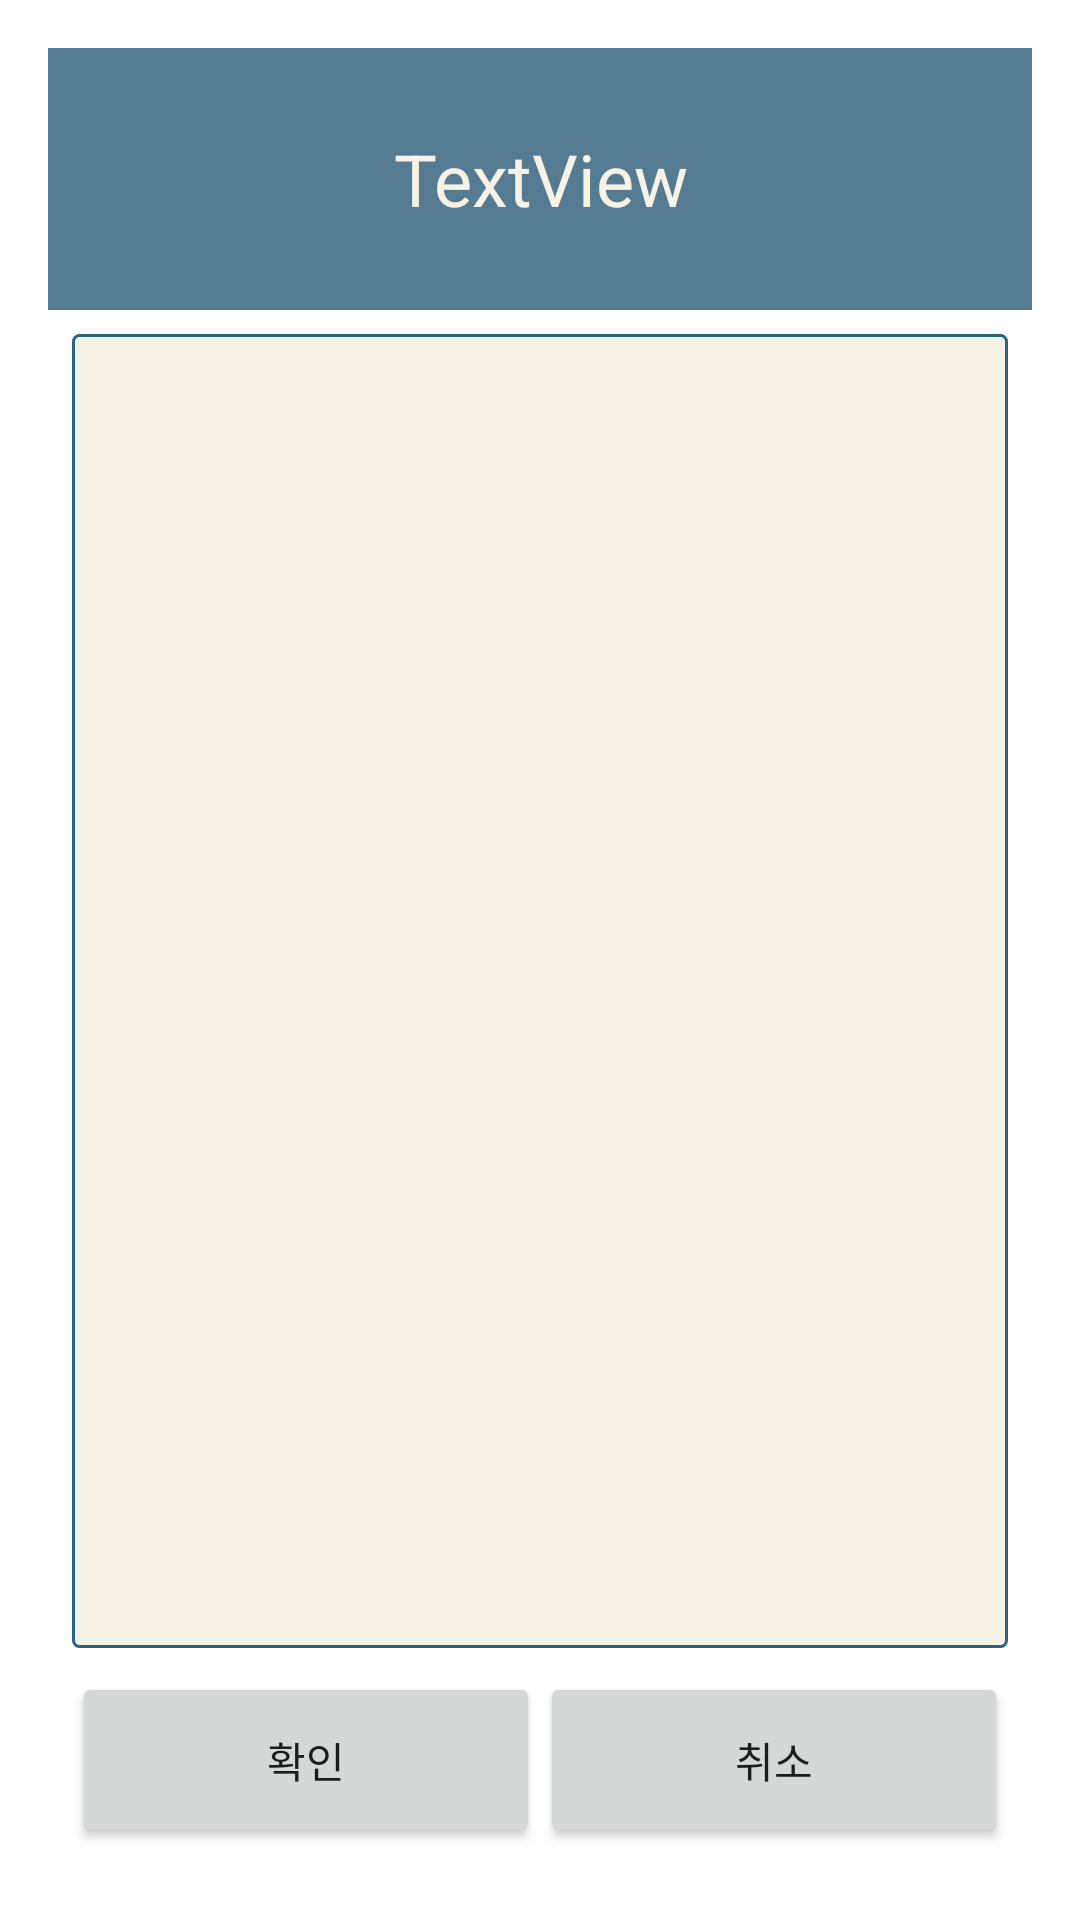

The Android layout XML behind this screen, and the referenced resources:
<!-- AndroidManifest.xml: activity theme CustomDialog -->
<!-- res/layout/activity_schedule.xml -->
<?xml version="1.0" encoding="utf-8"?>
<android.support.constraint.ConstraintLayout xmlns:android="http://schemas.android.com/apk/res/android"
    xmlns:app="http://schemas.android.com/apk/res-auto"
    android:layout_width="match_parent"
    android:layout_height="match_parent">

    <LinearLayout
        android:layout_width="match_parent"
        android:layout_height="match_parent"
        android:orientation="vertical"
        app:layout_constraintEnd_toEndOf="parent"
        app:layout_constraintStart_toStartOf="parent"
        app:layout_constraintTop_toTopOf="parent"
        android:weightSum="20">
        <TextView
            android:id="@+id/popup_title"
            android:layout_width="match_parent"
            android:layout_height="0dp"
            android:layout_weight="3"
            android:background="@color/colorDarkBlue"
            android:gravity="center"
            android:minLines="8"
            android:text="TextView"
            android:textColor="@color/colorBeige"
            android:textSize="24sp" />

        <EditText
            android:id="@+id/popup_editText"
            android:layout_width="match_parent"
            android:layout_height="0dp"
            android:layout_weight="15"
            android:layout_marginStart="8dp"
            android:layout_marginTop="8dp"
            android:layout_marginEnd="8dp"
            android:background="@drawable/background"
            android:padding="4dp"
            android:gravity="left"
            app:layout_constraintEnd_toEndOf="parent"
            app:layout_constraintStart_toStartOf="parent"
            app:layout_constraintTop_toBottomOf="@+id/popup_title" />

        <LinearLayout
            android:id="@+id/linearLayout"
            android:layout_width="match_parent"
            android:layout_height="0dp"
            android:layout_weight="2"
            android:layout_marginStart="8dp"
            android:layout_marginTop="8dp"
            android:layout_marginEnd="8dp"
            android:layout_marginBottom="8dp"
            android:orientation="horizontal"
            android:weightSum="2"
            app:layout_constraintBottom_toBottomOf="parent"
            app:layout_constraintEnd_toEndOf="parent"
            app:layout_constraintStart_toStartOf="parent"
            app:layout_constraintTop_toBottomOf="@+id/popup_editText"
            app:layout_constraintVertical_bias="1.0">

            <Button
                android:id="@+id/popup_btn_ok"
                android:layout_width="0dp"
                android:layout_height="match_parent"
                android:layout_weight="1"
                android:onClick="mOnOk"
                android:text="확인" />

            <Button
                android:id="@+id/popup_btn_cancle"
                android:layout_width="0dp"
                android:layout_height="match_parent"
                android:layout_weight="1"
                android:onClick="mOnClose"
                android:text="취소" />
        </LinearLayout>

    </LinearLayout>


</android.support.constraint.ConstraintLayout>
<!-- resources referenced by this layout -->
<resources>
  <color name="colorBeige">#f7f2e6</color>
  <color name="colorDarkBlue">#547b91</color>
  <!-- drawable background (drawable-v24) -->
  <shape xmlns:android="http://schemas.android.com/apk/res/android" android:shape="rectangle" >
      <solid
          android:color="@color/colorBeige" >
      </solid>
  
      <stroke
          android:width="1dp"
          android:color="@color/colorAccent" >
      </stroke>
      <corners
          android:radius="2dp"   >
      </corners>
  
  </shape>
  <style name="CustomDialog" parent="Base.Theme.AppCompat.Light.Dialog">
          <item name="windowNoTitle">true</item>
      </style>
  <color name="colorAccent">#276682</color>
</resources>
